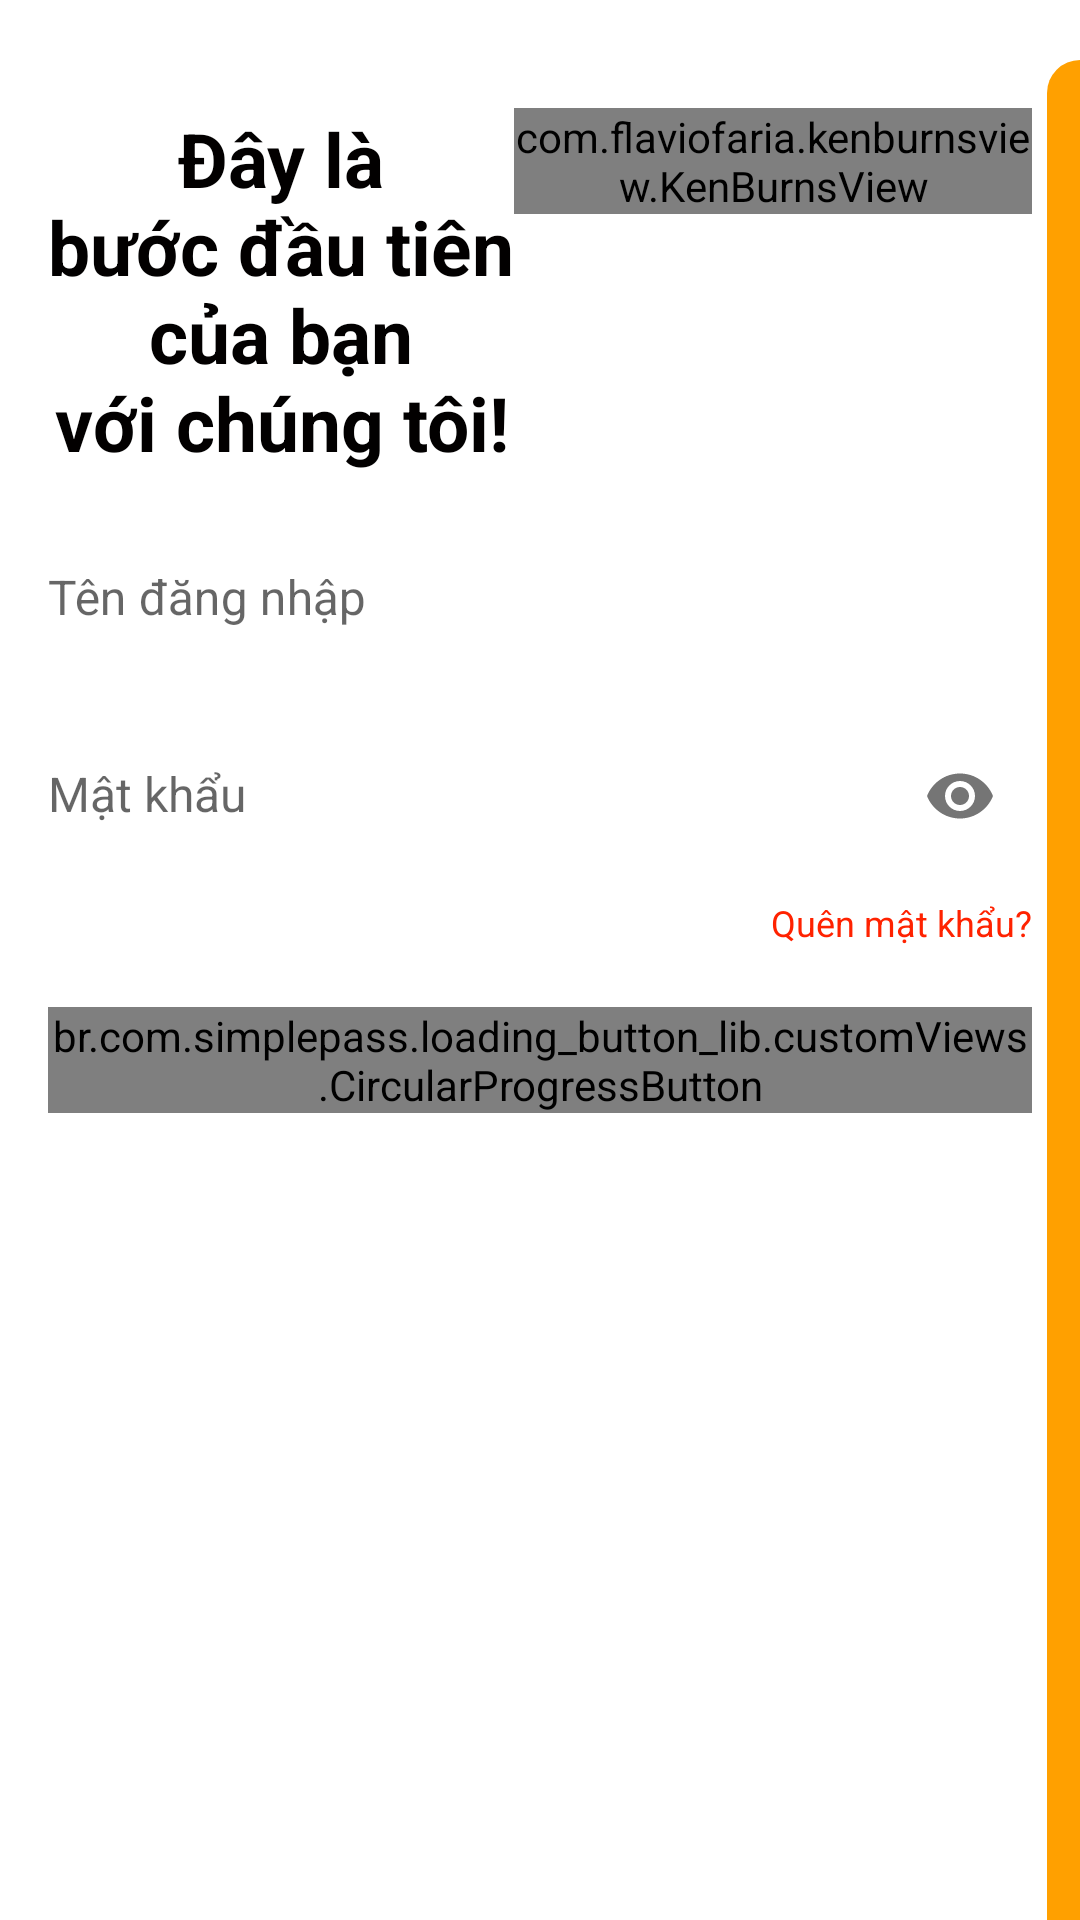

Android layout source for this screen:
<!-- AndroidManifest.xml: application theme AppTheme -->
<!-- res/layout/fragment_login.xml -->
<?xml version="1.0" encoding="utf-8"?>
<layout xmlns:android="http://schemas.android.com/apk/res/android"
    xmlns:app="http://schemas.android.com/apk/res-auto"
    xmlns:tools="http://schemas.android.com/tools"
    tools:context=".ui.fragments.LoginFragment">

    <androidx.constraintlayout.widget.ConstraintLayout
        android:layout_width="match_parent"
        android:layout_height="match_parent"
        android:background="@color/login_bk_color"
        android:focusableInTouchMode="true"
        android:gravity="center">

        <ScrollView
            android:layout_width="match_parent"
            android:layout_height="wrap_content"
            android:layout_alignParentStart="true"
            android:layout_alignParentTop="true"
            android:layout_centerInParent="true"
            android:paddingTop="20dp"
            app:layout_constraintTop_toTopOf="parent">

            <LinearLayout
                android:layout_width="match_parent"
                android:layout_height="wrap_content"
                android:orientation="vertical"
                android:padding="@dimen/dp16">

                <LinearLayout
                    android:layout_width="match_parent"
                    android:layout_height="wrap_content">

                    <TextView
                        style="@style/viewParent.headerText.NoMode"
                        android:gravity="center"
                        android:text="@string/y_la_nb_c_u_ti_n_ncu_a_ba_n_nv_i_chu_ng_t_i" />

                    <com.flaviofaria.kenburnsview.KenBurnsView
                        android:layout_width="wrap_content"
                        android:layout_height="wrap_content"
                        android:scaleType="fitCenter"
                        android:src="@drawable/ic_register_hero" />
                </LinearLayout>

                <com.google.android.material.textfield.TextInputLayout
                    android:id="@+id/tilUsername"
                    style="@style/parent"
                    android:layout_marginTop="@dimen/loginViewsMargin">

                    <com.google.android.material.textfield.TextInputEditText
                        android:id="@+id/edtUsername"
                        style="@style/modifiedEditText"
                        android:hint="@string/t_n_ng_nh_p"
                        android:inputType="textEmailAddress"
                        android:maxLines="1" />
                </com.google.android.material.textfield.TextInputLayout>

                <com.google.android.material.textfield.TextInputLayout
                    android:id="@+id/tilPassword"
                    style="@style/parent"
                    android:layout_marginTop="@dimen/loginViewsMargin"
                    app:passwordToggleEnabled="true">

                    <com.google.android.material.textfield.TextInputEditText
                        android:id="@+id/edtPassword"
                        style="@style/modifiedEditText"
                        android:hint="@string/m_t_kh_u"
                        android:inputType="textPassword"
                        android:maxLines="1" />
                </com.google.android.material.textfield.TextInputLayout>

                <TextView
                    android:focusable="true"
                    android:clickable="true"
                    android:id="@+id/tvForgotPassword"
                    android:layout_width="wrap_content"
                    android:layout_height="wrap_content"
                    style="@style/BorderBackground"
                    android:layout_gravity="end"
                    android:layout_marginTop="10dp"
                    android:text="@string/qu_n_m_t_kh_u"
                    android:textColor="@color/red"
                    android:textSize="@dimen/newsMoreTextSize" />

                <br.com.simplepass.loading_button_lib.customViews.CircularProgressButton
                    android:id="@+id/btnLogin"
                    style="@style/loginButton"
                    android:layout_gravity="center_horizontal"
                    android:layout_marginTop="@dimen/loginViewsMargin"
                    android:text="@string/ng_nh_p"
                    app:initialCornerAngle="27dp"
                    app:spinning_bar_color="#FFF"
                    app:spinning_bar_padding="6dp"
                    app:spinning_bar_width="4dp" />




















































            </LinearLayout>
        </ScrollView>

        <View
            android:layout_width="11dp"
            android:layout_height="match_parent"
            android:layout_marginTop="20dp"
            android:background="@drawable/ic_side_bg"
            app:layout_constraintEnd_toEndOf="parent"
            app:layout_constraintTop_toTopOf="parent" />

    </androidx.constraintlayout.widget.ConstraintLayout>
</layout>
<!-- resources referenced by this layout -->
<resources>
  <color name="colorPrimaryDark">#303F9F</color>
  <color name="login_bk_color">#fff</color>
  <color name="red">#f20</color>
  <dimen name="dp16">16dp</dimen>
  <dimen name="loginViewsMargin">20dp</dimen>
  <dimen name="newsMoreTextSize">12sp</dimen>
  <dimen name="sp12">12sp</dimen>
  <!-- drawable ic_side_bg (drawable) -->
  <shape xmlns:android="http://schemas.android.com/apk/res/android" android:shape="rectangle">
      <size
          android:width="11dp"
          android:height="787dp"/>
      <solid
          android:color="@color/colorButtonDefault"/>
      <corners
          android:topLeftRadius="17dp"/>
  </shape>
  <string name="app_name">MagicShop</string>
  <string name="m_t_kh_u">Mật khẩu</string>
  <string name="ng_nh_p">Đăng nhập</string>
  <string name="ng_nh_p_b_ng_ta_i_khoa_n_kha_c">Đăng nhập bằng tài khoản khác?</string>
  <string name="qu_n_m_t_kh_u">Quên mật khẩu?</string>
  <string name="t_n_ng_nh_p">Tên đăng nhập</string>
  <string name="y_la_nb_c_u_ti_n_ncu_a_ba_n_nv_i_chu_ng_t_i">Đây là\nbước đầu tiên\ncủa bạn\nvới chúng tôi!</string>
  <style name="BorderBackground">
          <item name="android:clickable">true</item>
          <item name="android:focusable">true</item>
          <item name="android:theme">@style/SelectableItemTheme</item>
          <item name="android:background">?android:attr/selectableItemBackground</item>
          <item name="android:foreground">?android:attr/selectableItemBackground</item>
      </style>
  <style name="CustomImageButton" parent="BorderLessBackground">
          <item name="android:layout_margin">@dimen/dp16</item>
          <item name="android:layout_width">wrap_content</item>
          <item name="android:layout_height">wrap_content</item>
          <item name="android:contentDescription">@string/no_image</item>
      </style>
  <style name="loginButton" parent="viewParent">
          <item name="android:background">@drawable/button_background_orange</item>
          <item name="android:textColor">@color/whiteTextColor</item>
          <item name="android:textStyle">bold</item>
      </style>
  <style name="modifiedEditText" parent="parent">
          <item name="android:background">@android:color/transparent</item>
          <item name="android:textSize">@dimen/sp16</item>
          <item name="android:backgroundTint">@color/colorButtonDefault</item>
      </style>
  <style name="parent">
          <item name="android:layout_width">match_parent</item>
          <item name="android:layout_height">wrap_content</item>
      </style>
  <style name="viewParent.headerText.NoMode">
          <item name="android:textColor">@color/darkTextColor</item>
      </style>
  <color name="colorButtonDefault">#FFA000</color>
  <style name="SelectableItemTheme">
          <item name="colorControlHighlight">@color/background_press_2</item>
      </style>
  <style name="BorderLessBackground">
          <item name="android:clickable">true</item>
          <item name="android:focusable">true</item>
          <item name="android:theme">@style/SelectableItemTheme</item>
          <item name="android:background">?android:attr/selectableItemBackgroundBorderless</item>
          <item name="android:foreground">?android:attr/selectableItemBackgroundBorderless</item>
      </style>
  <string name="no_image">No Image</string>
  <style name="viewParent">
          <item name="android:layout_width">wrap_content</item>
          <item name="android:layout_height">wrap_content</item>
      </style>
  <color name="whiteTextColor">#fff</color>
  <dimen name="sp16">16sp</dimen>
  <color name="darkTextColor">#020000</color>
  <color name="colorPrimary">#3F51B5</color>
  <color name="colorAccent">#B9BBBD</color>
  <color name="background_press_2">#80FFA000</color>
  <color name="colorMain">#EF6C00</color>
</resources>
